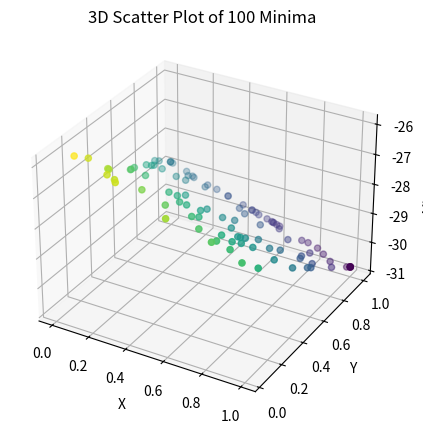

This chart was generated by the following Python code:
import numpy as np
import matplotlib.pyplot as plt

### The Eggholder Function ###
def eggholder_function(x, y):
    return -(y + 47) * np.sin(np.sqrt(abs(x / 2 + (y + 47)))) - x * np.sin(np.sqrt(abs(x - (y + 47))))

### Implementation of Deterministic Hill Climbing Search ###
def hill_climbing_search():
    # initialize x and y randomly between 0 and 1
    x = np.random.uniform(0, 1)
    y = np.random.uniform(0, 1)
    # calculate the initial value of the Eggholder function
    current_min = eggholder_function(x, y)

    for _ in range(100):
        # generate new x and y by adding a random value between -0.5 and 0.5 to the previous x and y, 
        # limit the maximum step size to 1
        x_new = np.clip((np.random.rand() - 0.5) * 1.0 + x, 0, 1)
        y_new = np.clip((np.random.rand() - 0.5) * 1.0 + y, 0, 1)
        # calculate the new minima of the Eggholder function
        new_min = eggholder_function(x_new, y_new)

        # if the new local minima is lower than the current minimum value, update the values
        if new_min < current_min:
            x, y, current_min = x_new, y_new, new_min
        else:
            break
    # return the final x, y, and the minimum value
    return x, y, current_min


def main():
    minima = []
    positions = []

    for i in range(100):  # 100 runs
        x, y, minimum = hill_climbing_search()
        minima.append(minimum)
        positions.append((x, y))
        # output all 100 minima and positions
        #print(f"Run {i + 1}: minimum at x = {x}, y = {y}, value = {minimum}")

    # find the best minima and its corresponding position
    best_minima_index = np.argmin(minima)
    best_minima = minima[best_minima_index]
    best_position = positions[best_minima_index]
    print(f"\nBest minima found: x = {best_position[0]}, y = {best_position[1]}, value = {best_minima}")

    # 3D colored scatterplot of the 100 Minima
    fig = plt.figure(figsize=(8, 5))
    positions = np.array(positions)
    ax2 = fig.add_subplot(projection='3d')
    scatter = ax2.scatter(positions[:, 0], positions[:, 1], minima, c=minima, cmap='viridis')
    ax2.set_xlabel("X")
    ax2.set_ylabel("Y")
    ax2.set_zlabel("Minima")
    ax2.set_title("3D Scatter Plot of 100 Minima")

    plt.show()

if __name__ == "__main__":
    main()
